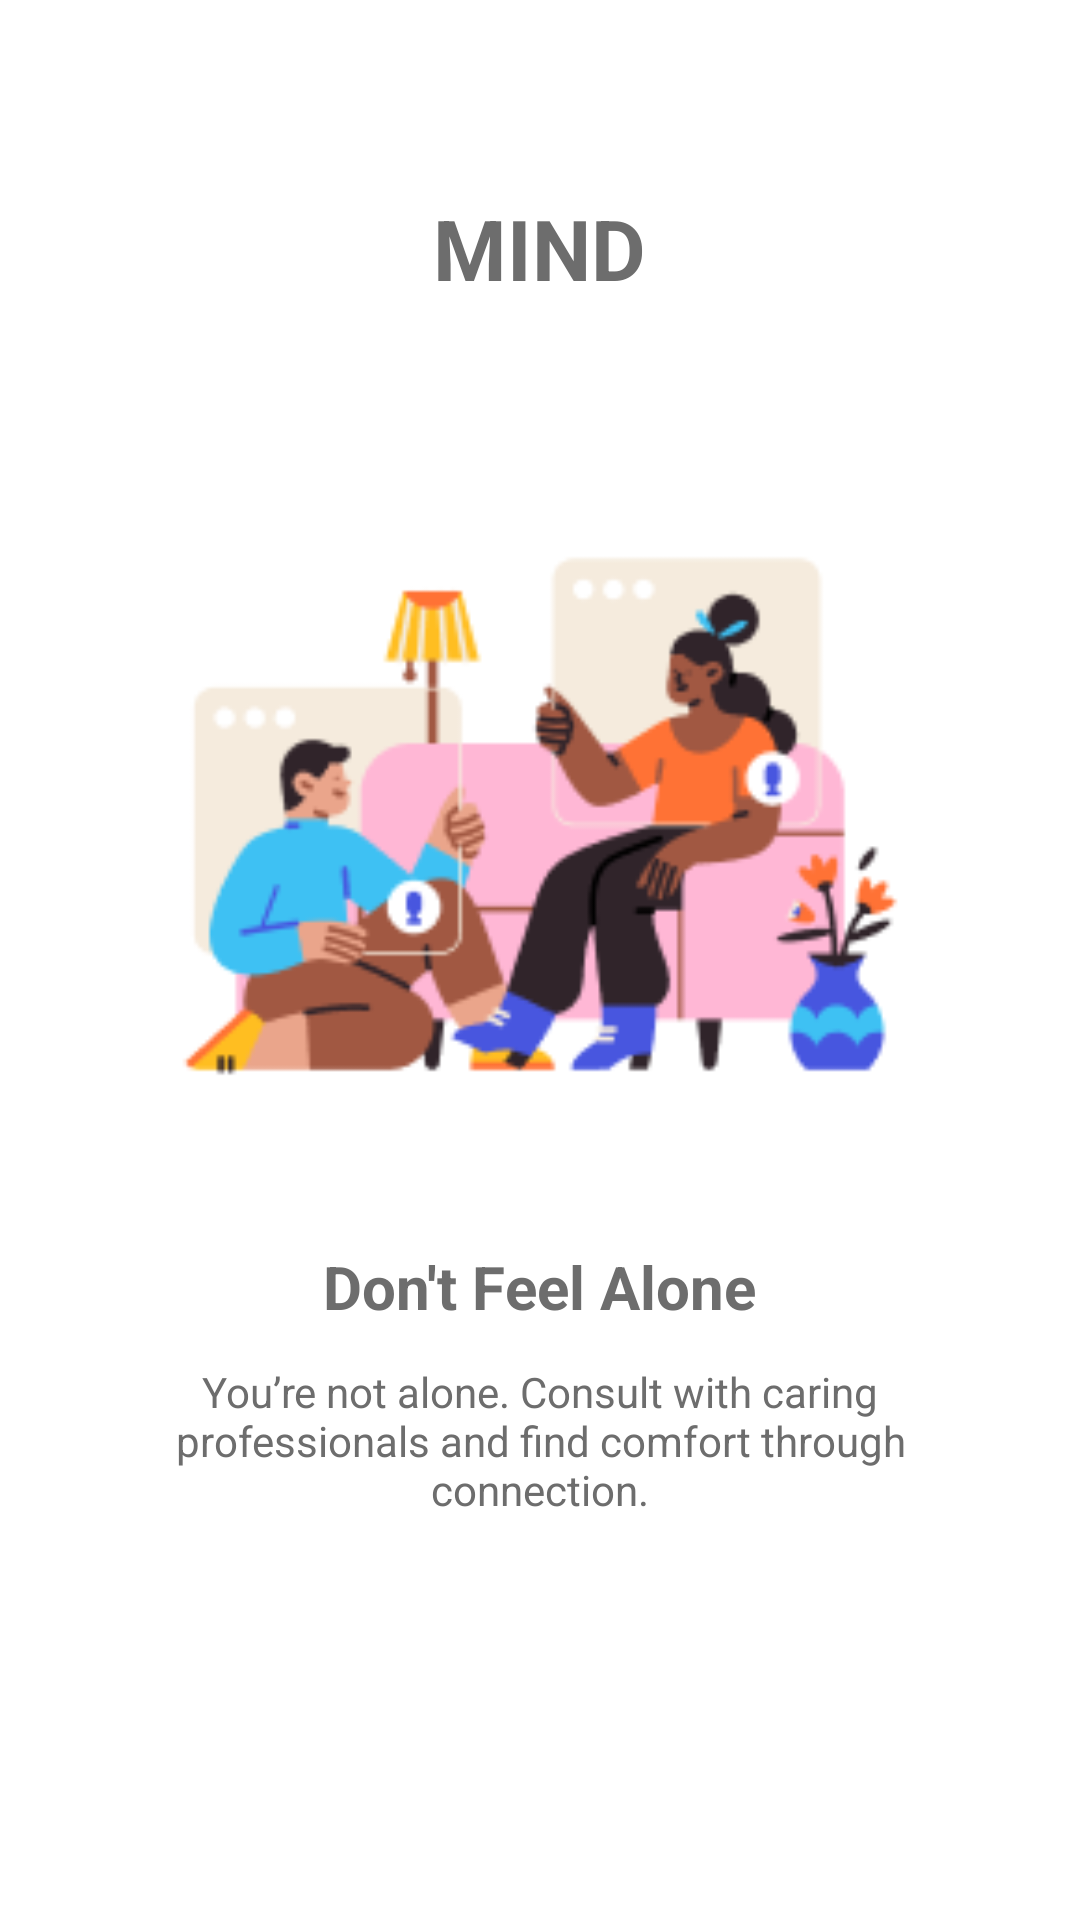

The Android layout XML behind this screen, and the referenced resources:
<!-- AndroidManifest.xml: application theme Theme.SentimentAnalysis -->
<!-- res/layout/fragment_onboarding_2.xml -->
<?xml version="1.0" encoding="utf-8"?>
<LinearLayout xmlns:android="http://schemas.android.com/apk/res/android"
    android:orientation="vertical"
    android:layout_width="match_parent"
    android:layout_height="match_parent"
    android:background="#FFFFFF"
    android:padding="24dp"
    android:gravity="center_horizontal">

    <TextView
        android:id="@+id/title"
        android:layout_width="wrap_content"
        android:layout_height="wrap_content"
        android:text="MIND"
        android:textSize="28sp"
        android:textStyle="bold"
        android:textColor="#6D6D6D"
        android:layout_marginTop="40dp" />

    <ImageView
        android:id="@+id/onboardingImage"
        android:layout_width="250dp"
        android:layout_height="250dp"
        android:src="@drawable/onboarding_image2"
        android:layout_marginTop="32dp"
        android:contentDescription="Don't Feel Alone" />

    <TextView
        android:id="@+id/headline"
        android:layout_width="wrap_content"
        android:layout_height="wrap_content"
        android:text="Don't Feel Alone"
        android:textSize="20sp"
        android:textStyle="bold"
        android:textColor="#6D6D6D"
        android:layout_marginTop="32dp" />

    <TextView
        android:id="@+id/subtext"
        android:layout_width="match_parent"
        android:layout_height="wrap_content"
        android:text="You’re not alone. Consult with caring professionals and find comfort through connection."
        android:textSize="14sp"
        android:gravity="center"
        android:layout_marginTop="12dp"
        android:textColor="#6D6D6D" />
</LinearLayout>
<!-- resources referenced by this layout -->
<resources>
  <!-- drawable onboarding_image2: png bitmap (drawable, 16499 bytes) -->
</resources>
